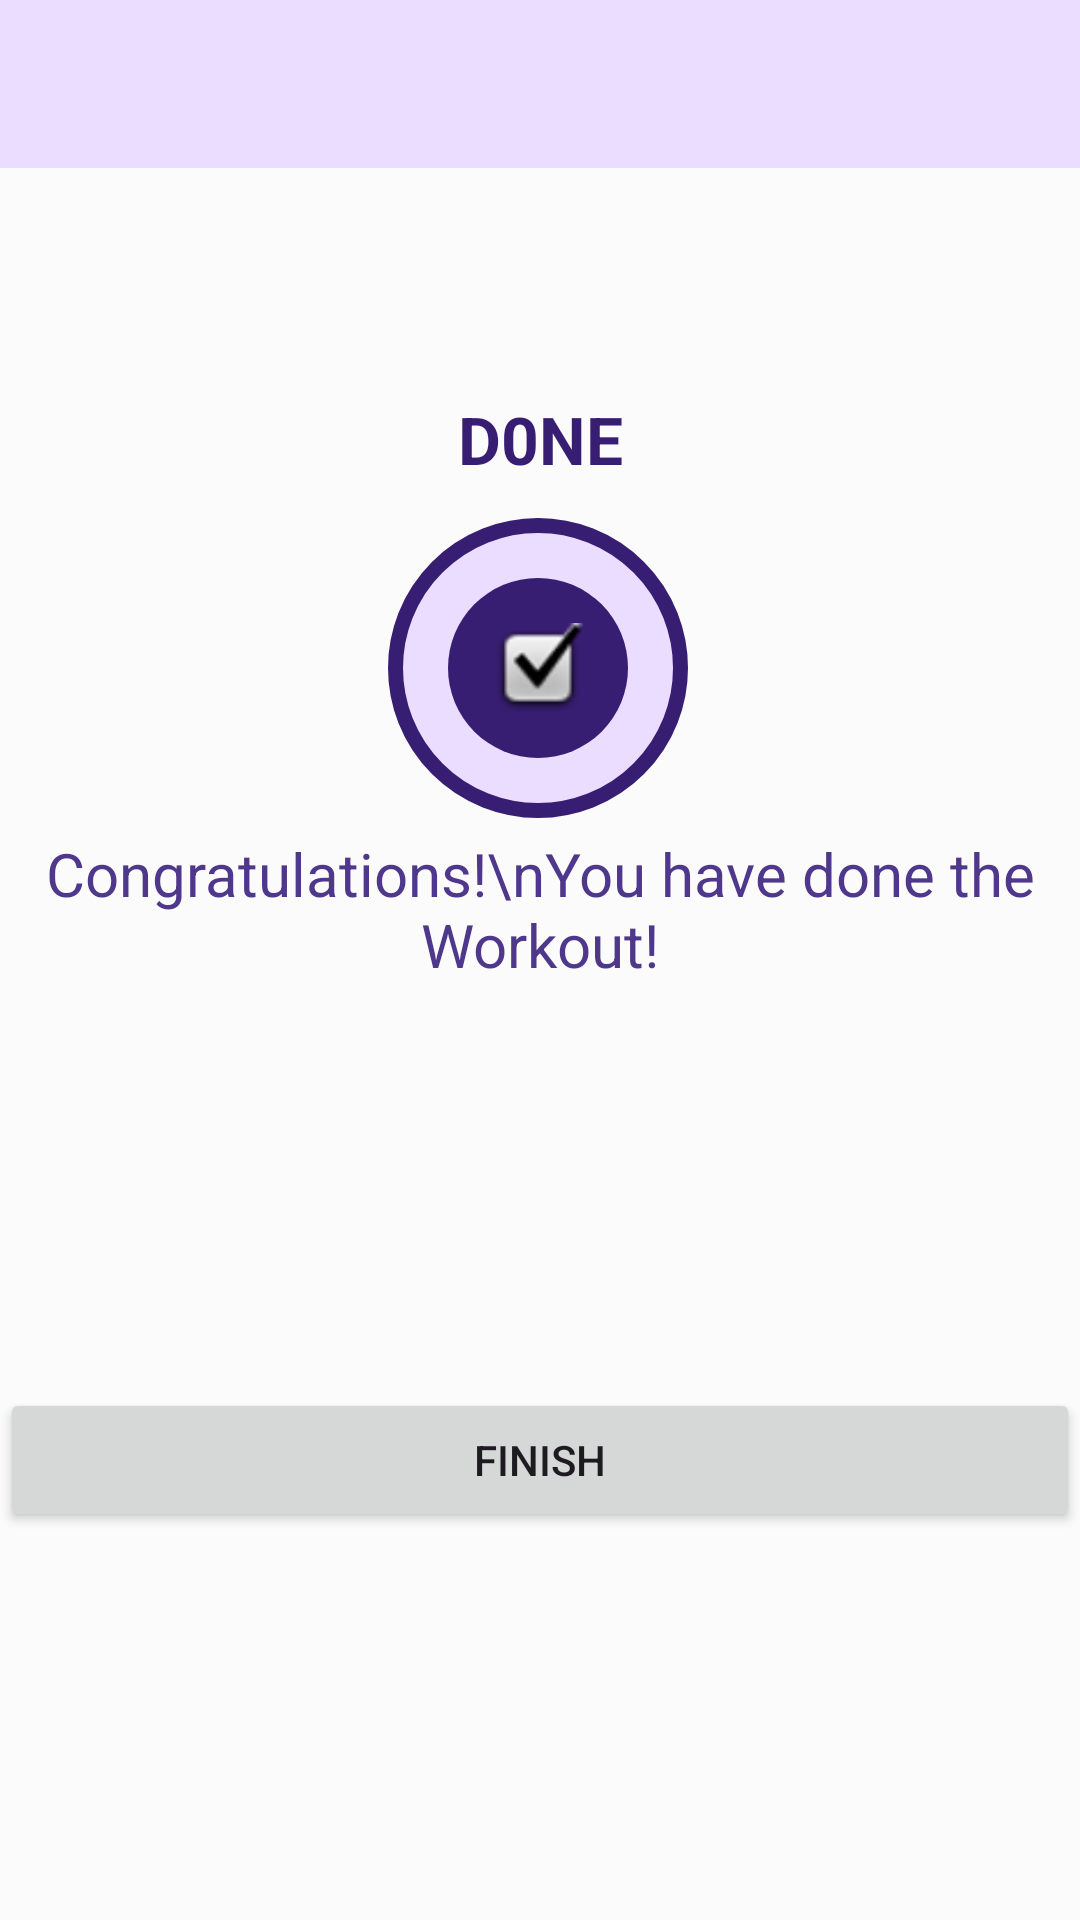

Produce the Android XML layout that renders to this screen, including the resource entries it uses.
<!-- AndroidManifest.xml: application theme Theme.BodySyncWorkout -->
<!-- res/layout/activity_finish.xml -->
<?xml version="1.0" encoding="utf-8"?>
<androidx.constraintlayout.widget.ConstraintLayout xmlns:android="http://schemas.android.com/apk/res/android"
    xmlns:app="http://schemas.android.com/apk/res-auto"
    xmlns:tools="http://schemas.android.com/tools"
    android:layout_width="match_parent"
    android:layout_height="match_parent"
    android:background="@color/animation_color">

    <androidx.appcompat.widget.Toolbar
        android:id="@+id/toolbarFinishActivity"
        android:layout_width="match_parent"
        android:layout_height="?android:attr/actionBarSize"
        android:background="@color/background"
        android:theme="@style/ToolbarTheme"
        app:layout_constraintTop_toTopOf="parent"
        app:titleTextColor="@color/primary" />


    <TextView
        android:id="@+id/textView"
        android:layout_width="wrap_content"
        android:layout_height="wrap_content"
        android:padding="@dimen/main_screen_main_layout_padding"
        android:text="D0NE"
        android:textColor="@color/primary"
        android:textSize="@dimen/default_button_text_size"
        android:textStyle="bold"
        app:layout_constraintBottom_toTopOf="@+id/frameLayout"
        app:layout_constraintEnd_toEndOf="parent"
        app:layout_constraintStart_toStartOf="parent"
        app:layout_constraintTop_toTopOf="parent"
        app:layout_constraintVertical_bias="0.951" />

    <FrameLayout
        android:id="@+id/frameLayout"
        android:layout_width="100dp"
        android:layout_height="100dp"
        android:background="@drawable/item_circular_color_accent_border"
        app:layout_constraintBottom_toBottomOf="parent"
        app:layout_constraintEnd_toEndOf="parent"
        app:layout_constraintHorizontal_bias="0.498"
        app:layout_constraintStart_toStartOf="parent"
        app:layout_constraintTop_toTopOf="parent"
        app:layout_constraintVertical_bias="0.32">

        <LinearLayout
            android:layout_width="60dp"
            android:layout_height="60dp"
            android:layout_gravity="center"
            android:background="@drawable/item_circular_color_accent_background"
            android:gravity="center">

            <ImageView
                android:id="@+id/ivFinish"
                android:layout_width="30dp"
                android:layout_height="30dp"
                android:textSize="@dimen/default_button_text_size"
                android:textStyle="bold"
                app:srcCompat="@android:drawable/checkbox_on_background" />
        </LinearLayout>
    </FrameLayout>

    <TextView
        android:id="@+id/tvFinishDescription"
        android:layout_width="wrap_content"
        android:layout_height="wrap_content"
        android:gravity="center"
        android:padding="@dimen/main_screen_main_layout_padding"
        android:text="Congratulations!\nYou have done the Workout!"
        android:textColor="@color/primaryContainer_text"
        android:textSize="20sp"
        app:layout_constraintEnd_toEndOf="parent"
        app:layout_constraintStart_toStartOf="parent"
        app:layout_constraintTop_toBottomOf="@+id/frameLayout" />

    <Button
        android:id="@+id/btnFinish"
        android:layout_width="match_parent"
        android:layout_height="wrap_content"
        android:text="@string/finish"
        app:layout_constraintBottom_toBottomOf="parent"
        app:layout_constraintEnd_toEndOf="parent"
        app:layout_constraintStart_toStartOf="parent"
        app:layout_constraintTop_toBottomOf="@+id/tvFinishDescription" />

</androidx.constraintlayout.widget.ConstraintLayout>
<!-- resources referenced by this layout -->
<resources>
  <color name="animation_color">#fbfbfb</color>
  <color name="background">#eaddff</color>
  <color name="primary">#381e72</color>
  <color name="primaryContainer_text">#4f378b</color>
  <dimen name="default_button_text_size">22sp</dimen>
  <dimen name="main_screen_main_layout_padding">5dp</dimen>
  <!-- drawable item_circular_color_accent_background (drawable) -->
  <?xml version="1.0" encoding="utf-8"?>
  <shape xmlns:android="http://schemas.android.com/apk/res/android"
      android:shape="oval">
      <solid android:color="@color/primary" />
  
  </shape>
  <!-- drawable item_circular_color_accent_border (drawable) -->
  <?xml version="1.0" encoding="utf-8"?>
  <shape xmlns:android="http://schemas.android.com/apk/res/android"
      android:shape="oval">
      <stroke
          android:width="5dp"
          android:color="@color/primary" />
      <solid android:color="@color/background" />
  </shape>
  <string name="finish">FINISH</string>
  <style name="ToolbarTheme" parent="@style/ThemeOverlay.MaterialComponents.ActionBar">
          <item name="colorControlNormal">@color/toolbar_color_control_normal</item>
      </style>
  <style name="Theme.BodySyncWorkout" parent="Base.Theme.BodySyncWorkout" />
  <color name="toolbar_color_control_normal">#381e72</color>
  <style name="Base.Theme.BodySyncWorkout" parent="Theme.Material3.DayNight.NoActionBar">
          
          
      </style>
</resources>
